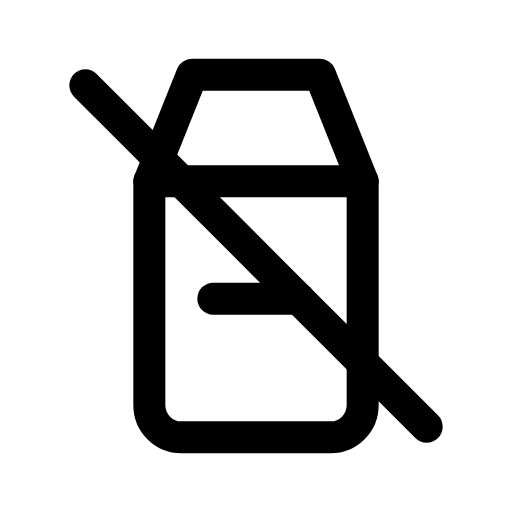
t = 0.00 s
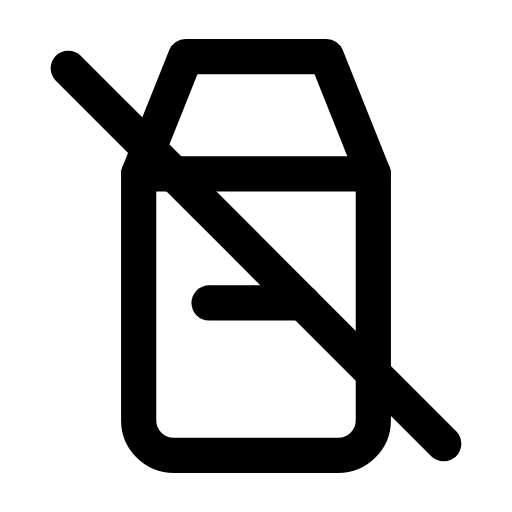
t = 0.12 s
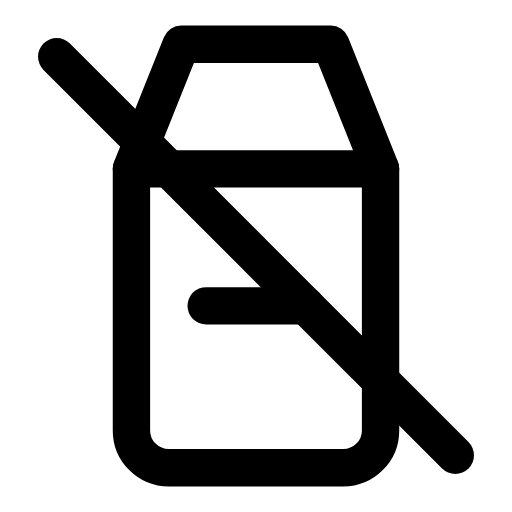
t = 0.29 s
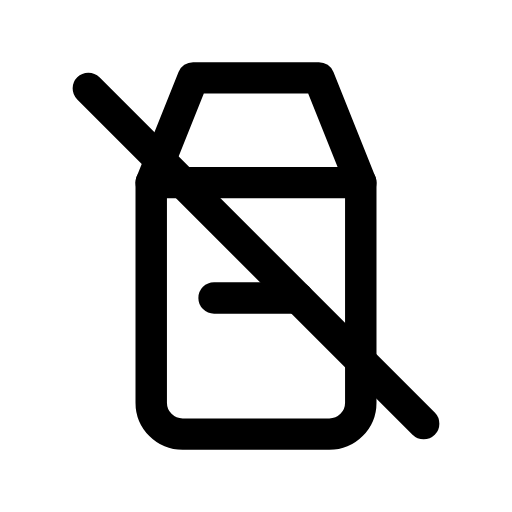
t = 0.39 s
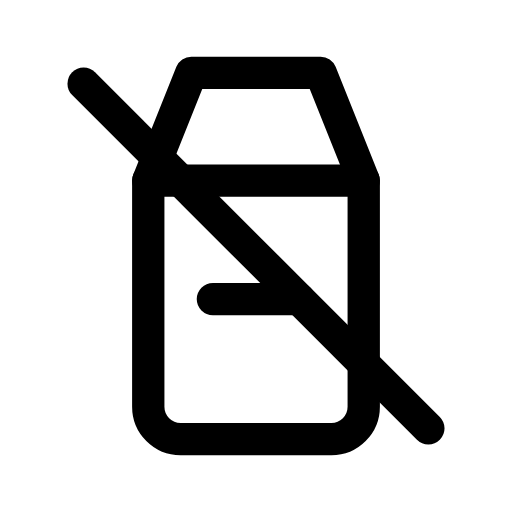
t = 0.52 s
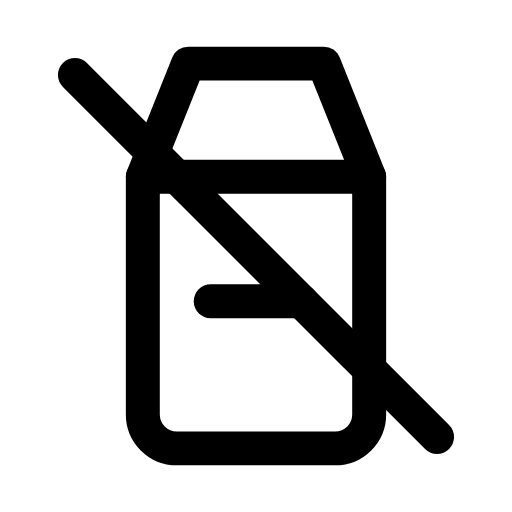
t = 0.65 s

The animated SVG that drew these frames (rendered in a browser with its animation timeline set to each time). Animation: 1 CSS @keyframes rule; one cycle of 0.80 s, repeats indefinitely.

<svg xmlns="http://www.w3.org/2000/svg" viewBox="0 0 24 24" width="24" height="24" class="rd-a-milk-off" data-rd-animate="hover"><style>.rd-a-milk-off{overflow:visible}.rd-a-milk-off *{transform-box:view-box}.rd-a-milk-off .a{transform-origin:12px 12px}@media (prefers-reduced-motion:no-preference){.rd-a-milk-off[data-rd-animate="hover"]:hover .a,:hover>.rd-a-milk-off[data-rd-animate="parent"] .a,.rd-a-milk-off[data-rd-animate="play"] .a,.rd-a-milk-off[data-rd-animate="loop"] .a{animation:rd-milk-off-m calc(0.8s*var(--rd-speed,1)) ease-in-out}.rd-a-milk-off[data-rd-animate="loop"] *{animation-iteration-count:infinite!important}@keyframes rd-milk-off-m{0%,100%{scale:1}30%{scale:1.2}55%{scale:.95}75%{scale:1.07}}}</style><g fill="none" stroke="currentColor" stroke-linecap="round" stroke-linejoin="round" stroke-width="1.5"><g class="a"><path d="M9 3.5h6l2 5v10.5a1.5 1.5 0 0 1-1.5 1.5h-7A1.5 1.5 0 0 1 7 19V8.5z"/><path d="M7 8.5h10"/><path d="M10 14h4"/><path d="M4 4l16 16"/></g></g></svg>
